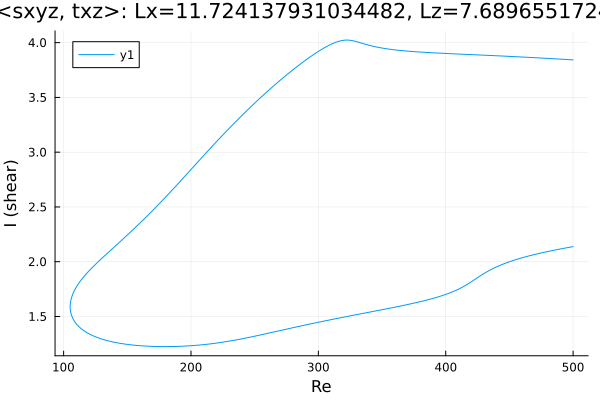

Values plotted in this chart, from the file beside it:
Re, shear
500.0, 3.843
499.2, 3.843
497.8, 3.844
496.3, 3.845
494.9, 3.846
493.5, 3.847
492.1, 3.848
490.7, 3.849
489.3, 3.85
487.9, 3.851
486.4, 3.852
485, 3.853
483.6, 3.854
482.2, 3.855
480.8, 3.856
479.4, 3.857
478, 3.858
476.5, 3.858
475.1, 3.859
473.7, 3.86
472.3, 3.861
470.9, 3.862
469.5, 3.863
468.1, 3.864
466.6, 3.865
465.2, 3.866
463.8, 3.866
462.4, 3.867
461, 3.868
459.6, 3.869
458.2, 3.87
456.7, 3.871
455.3, 3.872
453.9, 3.872
452.5, 3.873
451.1, 3.874
449.7, 3.875
448.3, 3.876
446.8, 3.876
445.4, 3.877
444, 3.878
442.6, 3.879
441.2, 3.88
439.8, 3.88
438.4, 3.881
436.9, 3.882
435.5, 3.883
434.1, 3.883
432.7, 3.884
431.3, 3.885
429.9, 3.886
428.5, 3.886
427, 3.887
425.6, 3.888
424.2, 3.889
422.8, 3.889
421.4, 3.89
420, 3.891
418.6, 3.892
417.1, 3.892
... 567 more rows
